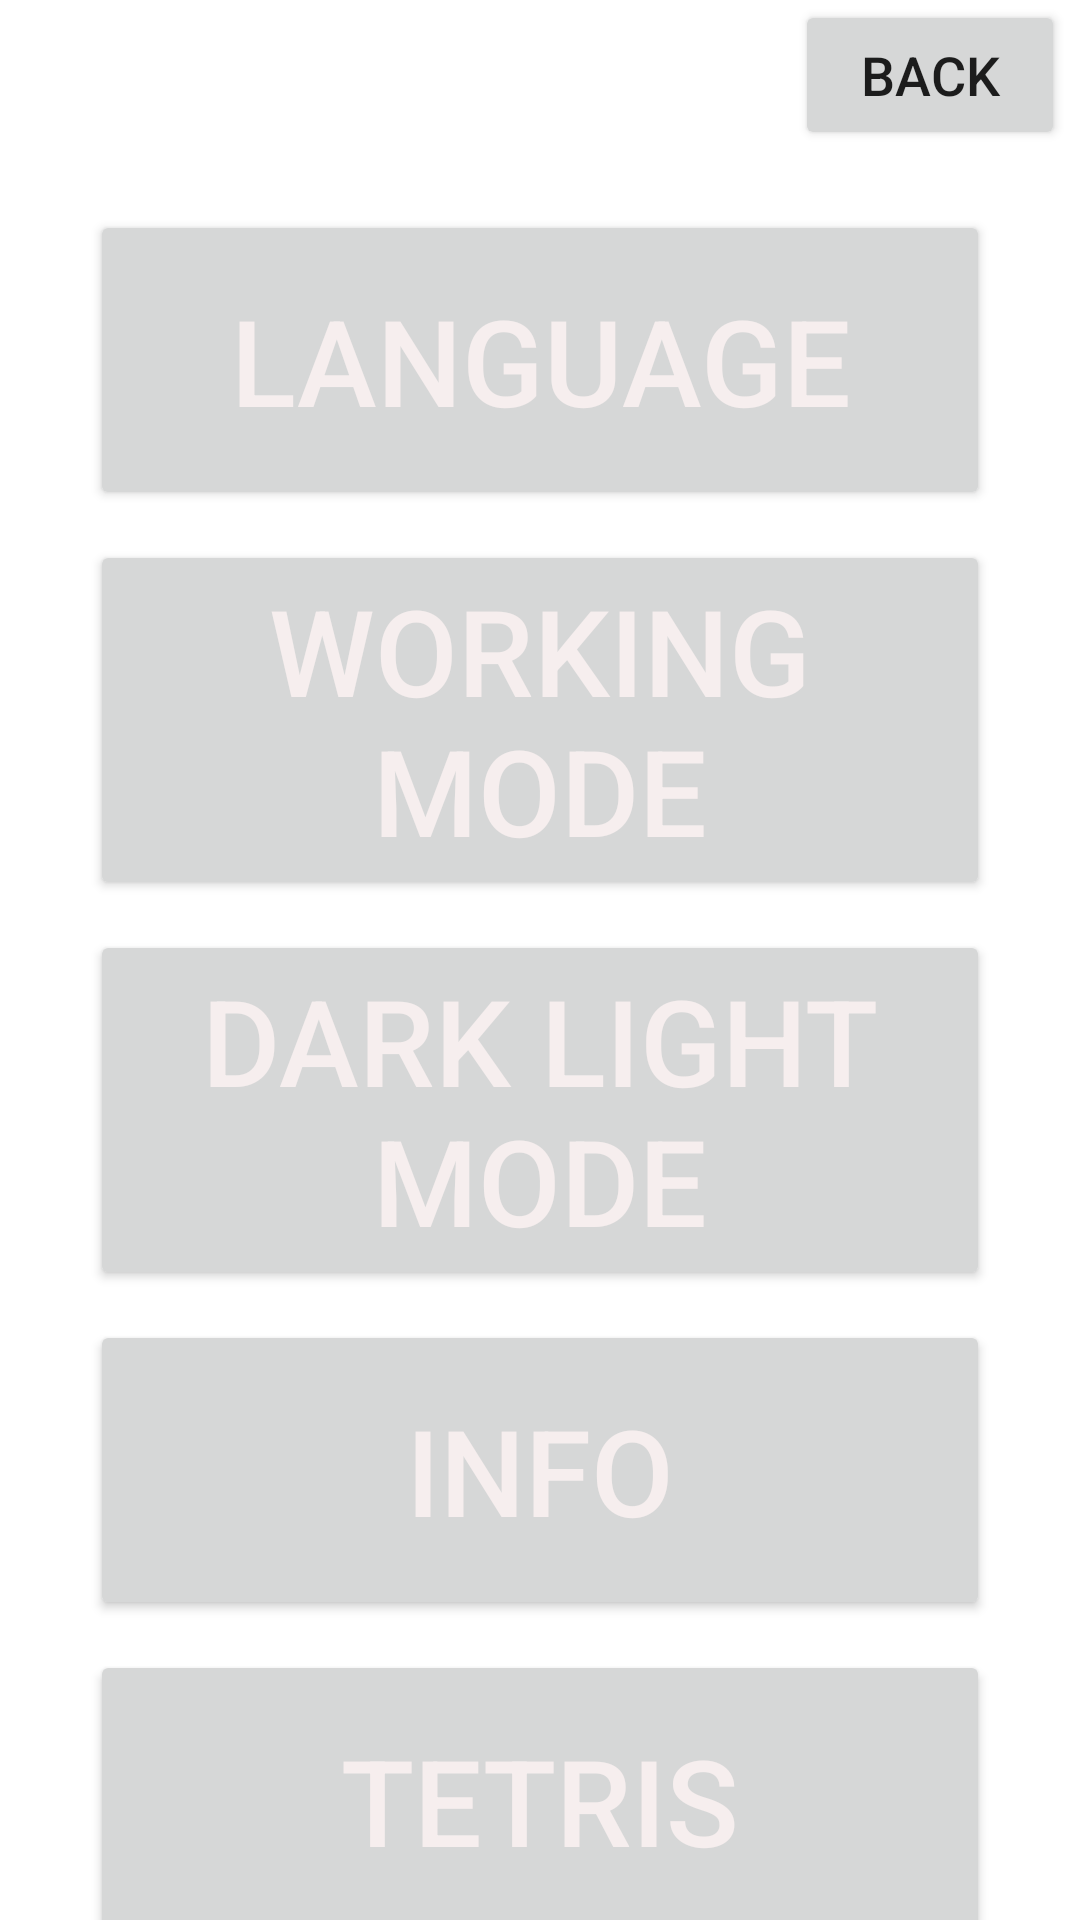

Here is an Android app screen rendered from its layout file. Give the layout XML and the strings, colors and styles it references.
<!-- AndroidManifest.xml: application theme Theme.YourSystem -->
<!-- res/layout/settings.xml -->
<?xml version="1.0" encoding="utf-8"?>
<androidx.constraintlayout.widget.ConstraintLayout xmlns:android="http://schemas.android.com/apk/res/android"
    xmlns:app="http://schemas.android.com/apk/res-auto"
    xmlns:tools="http://schemas.android.com/tools"
    android:layout_width="match_parent"
    android:layout_height="match_parent"
    tools:context=".MainMenu">

    <Button
        android:id="@+id/btnBack"
        android:layout_width="90sp"
        android:layout_height="50sp"
        android:text="@string/back"
        android:textSize="18sp"
        android:layout_marginEnd="5sp"
        app:layout_constraintEnd_toEndOf="parent"
        app:layout_constraintTop_toTopOf="parent" />

    <LinearLayout
        android:layout_width="match_parent"
        android:layout_height="match_parent"
        android:layout_marginTop="60sp"
        android:gravity="center_horizontal"
        android:orientation="vertical">

        <Button
            android:id="@+id/btnLanguage"
            android:layout_width="300dp"
            android:layout_height="100dp"
            android:layout_marginHorizontal="150sp"
            android:layout_marginTop="10dp"
            android:text="@string/language"
            android:textColor="#F6EEEE"
            android:textSize="40sp" />

        <Button
            android:id="@+id/btnWorkingMode"
            android:layout_width="300dp"
            android:layout_height="120dp"
            android:layout_marginHorizontal="150sp"
            android:layout_marginTop="10dp"
            android:text="@string/working_mode"
            android:textColor="#F6EEEE"
            android:textSize="40sp" />

        <Button
            android:id="@+id/btnDarkLightMode"
            android:layout_width="300dp"
            android:layout_height="120dp"
            android:layout_marginHorizontal="150sp"
            android:layout_marginTop="10dp"
            android:text="@string/dark_light_mode"
            android:textColor="#F6EEEE"
            android:textSize="40sp" />

        <Button
            android:id="@+id/btnInfo"
            android:layout_width="300dp"
            android:layout_height="100dp"
            android:layout_marginHorizontal="150sp"
            android:layout_marginTop="10dp"
            android:text="@string/info"
            android:textColor="#F6EEEE"
            android:textSize="40sp" />

        <Button
            android:id="@+id/btnTetris"
            android:layout_width="300dp"
            android:layout_height="100dp"
            android:layout_marginHorizontal="150sp"
            android:layout_marginTop="10dp"
            android:text="@string/tetris"
            android:textColor="#F6EEEE"
            android:textSize="40sp" />

    </LinearLayout>
</androidx.constraintlayout.widget.ConstraintLayout>
<!-- resources referenced by this layout -->
<resources>
  <string name="back">Back</string>
  <string name="dark_light_mode">Dark Light mode</string>
  <string name="info">Info</string>
  <string name="language">Language</string>
  <string name="tetris">Tetris</string>
  <string name="working_mode">Working mode</string>
  <style name="Theme.YourSystem" parent="Theme.MaterialComponents.DayNight.NoActionBar">
          
          <item name="colorPrimary">@color/purple_500</item>
          <item name="colorPrimaryVariant">@color/purple_700</item>
          <item name="colorOnPrimary">@color/white</item>
          
          <item name="colorSecondary">@color/teal_200</item>
          <item name="colorSecondaryVariant">@color/teal_700</item>
          <item name="colorOnSecondary">@color/black</item>
          
          <item name="android:statusBarColor" tools:targetApi="l">?attr/colorPrimaryVariant</item>
          
      </style>
  <color name="purple_500">#858388</color>
  <color name="purple_700">#FF3700B3</color>
  <color name="white">#FFFFFFFF</color>
  <color name="teal_200">#FF03DAC5</color>
  <color name="teal_700">#FF018786</color>
  <color name="black">#FF000000</color>
</resources>
